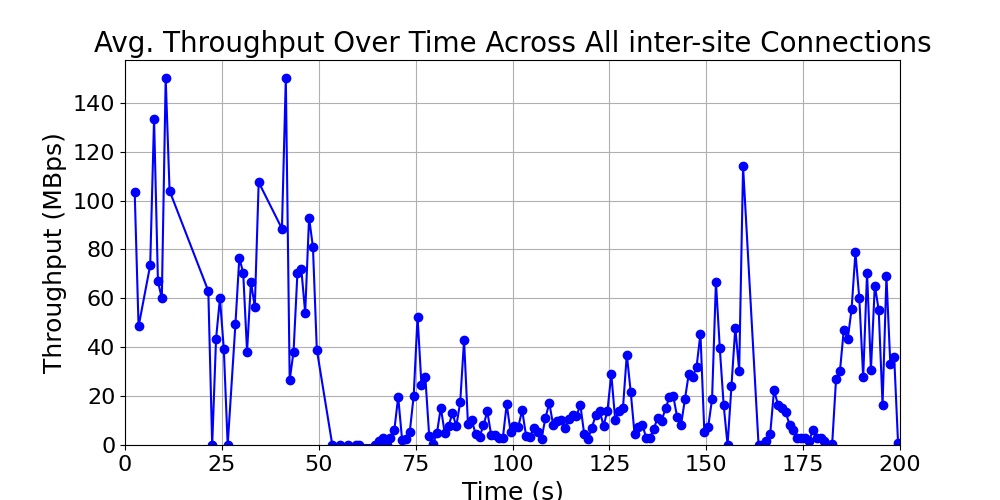

Values plotted in this chart, from the file beside it:
time_bin, throughput, time_bin_mid
[2, 3), 103.5, 2.5
[3, 4), 48.5, 3.5
[6, 7), 73.5, 6.5
[7, 8), 133.5, 7.5
[8, 9), 67.0, 8.5
[9, 10), 60.0, 9.5
[10, 11), 150.0, 10.5
[11, 12), 104.0, 11.5
[21, 22), 63.0, 21.5
[22, 23), 0.0, 22.5
[23, 24), 43.5, 23.5
[24, 25), 60.0, 24.5
[25, 26), 39.25, 25.5
[26, 27), 0.0, 26.5
[28, 29), 49.5, 28.5
[29, 30), 76.5, 29.5
[30, 31), 70.5, 30.5
[31, 32), 38.17, 31.5
[32, 33), 66.75, 32.5
[33, 34), 56.5, 33.5
[34, 35), 107.5, 34.5
[40, 41), 88.5, 40.5
[41, 42), 150.0, 41.5
[42, 43), 26.5, 42.5
[43, 44), 38.25, 43.5
[44, 45), 70.5, 44.5
[45, 46), 72.0, 45.5
[46, 47), 54.0, 46.5
[47, 48), 93.0, 47.5
[48, 49), 81.0, 48.5
[49, 50), 39.0, 49.5
[53, 54), 0.0, 53.5
[55, 56), 0.0, 55.5
[57, 58), 0.0, 57.5
[59, 60), 0.0, 59.5
[60, 61), 0.0, 60.5
[64, 65), 0.0, 64.5
[65, 66), 1.5, 65.5
[66, 67), 3.0, 66.5
[67, 68), 0.0, 67.5
[68, 69), 3.0, 68.5
[69, 70), 6.0, 69.5
[70, 71), 19.67, 70.5
[71, 72), 2.25, 71.5
[72, 73), 2.5, 72.5
[73, 74), 5.5, 73.5
[74, 75), 20.1, 74.5
[75, 76), 52.5, 75.5
[76, 77), 24.62, 76.5
[77, 78), 27.83, 77.5
[78, 79), 3.75, 78.5
[79, 80), 0.5, 79.5
[80, 81), 4.9, 80.5
[81, 82), 15.25, 81.5
[82, 83), 5.0, 82.5
[83, 84), 7.875, 83.5
[84, 85), 12.9, 84.5
[85, 86), 7.8, 85.5
[86, 87), 17.42, 86.5
[87, 88), 42.9, 87.5
... 109 more rows
